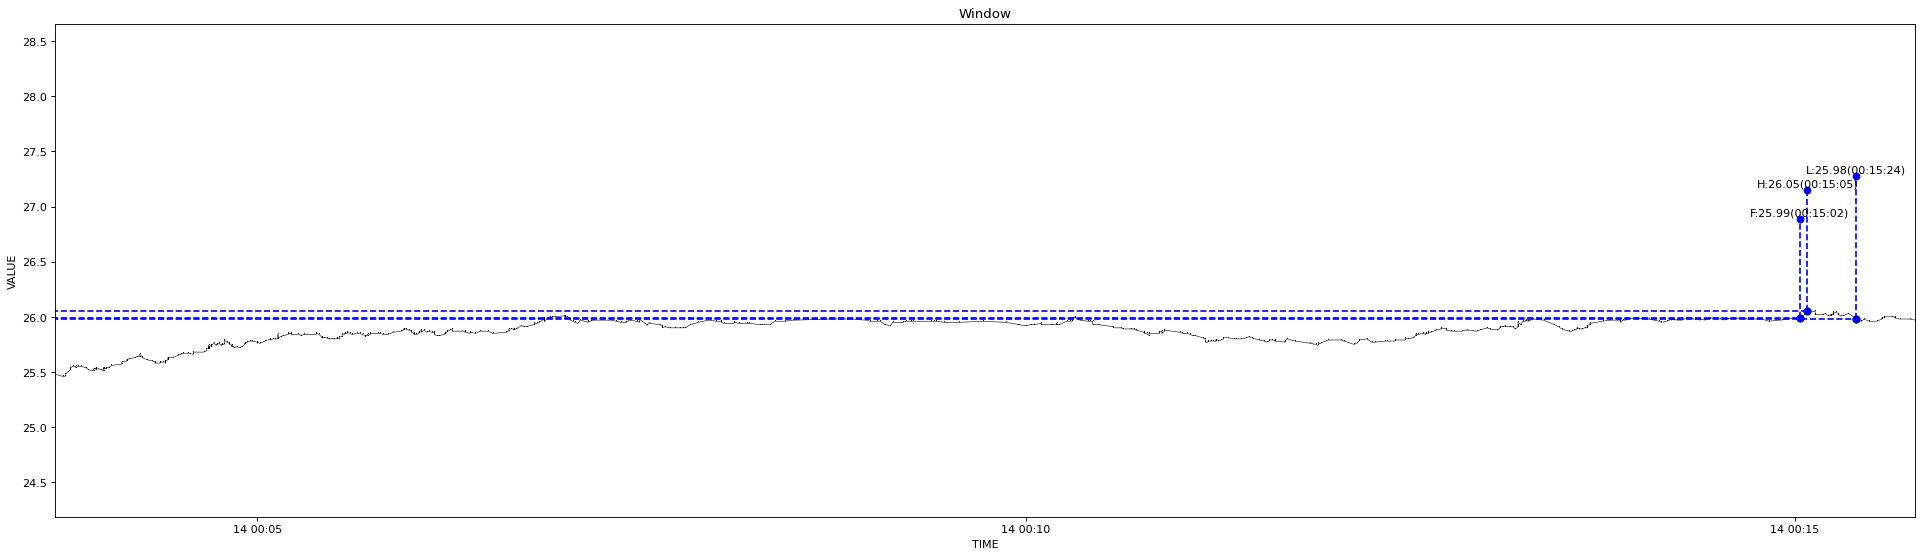

Data behind this chart, as committed beside it:
1639411421696, 25.48
1639411424503, 25.46
1639411425130, 25.46
1639411425614, 25.48
1639411425716, 25.48
1639411426053, 25.5
1639411426477, 25.5
1639411426707, 25.5
1639411427172, 25.52
1639411427512, 25.52
1639411427663, 25.52
1639411427784, 25.53
1639411427887, 25.54
1639411427994, 25.54
1639411428719, 25.55
1639411429078, 25.55
1639411429933, 25.54
1639411430531, 25.55
1639411431141, 25.55
1639411433340, 25.54
1639411433470, 25.54
1639411433715, 25.54
1639411434659, 25.52
1639411436099, 25.51
1639411436226, 25.53
1639411436601, 25.53
1639411436704, 25.53
1639411437295, 25.53
1639411437417, 25.52
1639411437519, 25.54
1639411439311, 25.52
1639411440027, 25.51
1639411440516, 25.53
1639411440618, 25.54
1639411440991, 25.53
1639411441113, 25.53
1639411441690, 25.54
1639411442049, 25.54
1639411443602, 25.56
1639411447143, 25.57
1639411447892, 25.59
1639411449151, 25.6
1639411449298, 25.6
1639411449644, 25.61
1639411450444, 25.62
1639411452022, 25.63
1639411453724, 25.64
1639411454187, 25.64
1639411454781, 25.66
1639411455029, 25.64
1639411455396, 25.63
1639411457945, 25.61
1639411459807, 25.6
1639411460065, 25.59
1639411460169, 25.59
1639411460697, 25.58
1639411462396, 25.58
1639411462498, 25.59
1639411463422, 25.59
1639411464536, 25.59
1639411464683, 25.58
... 604 more rows
